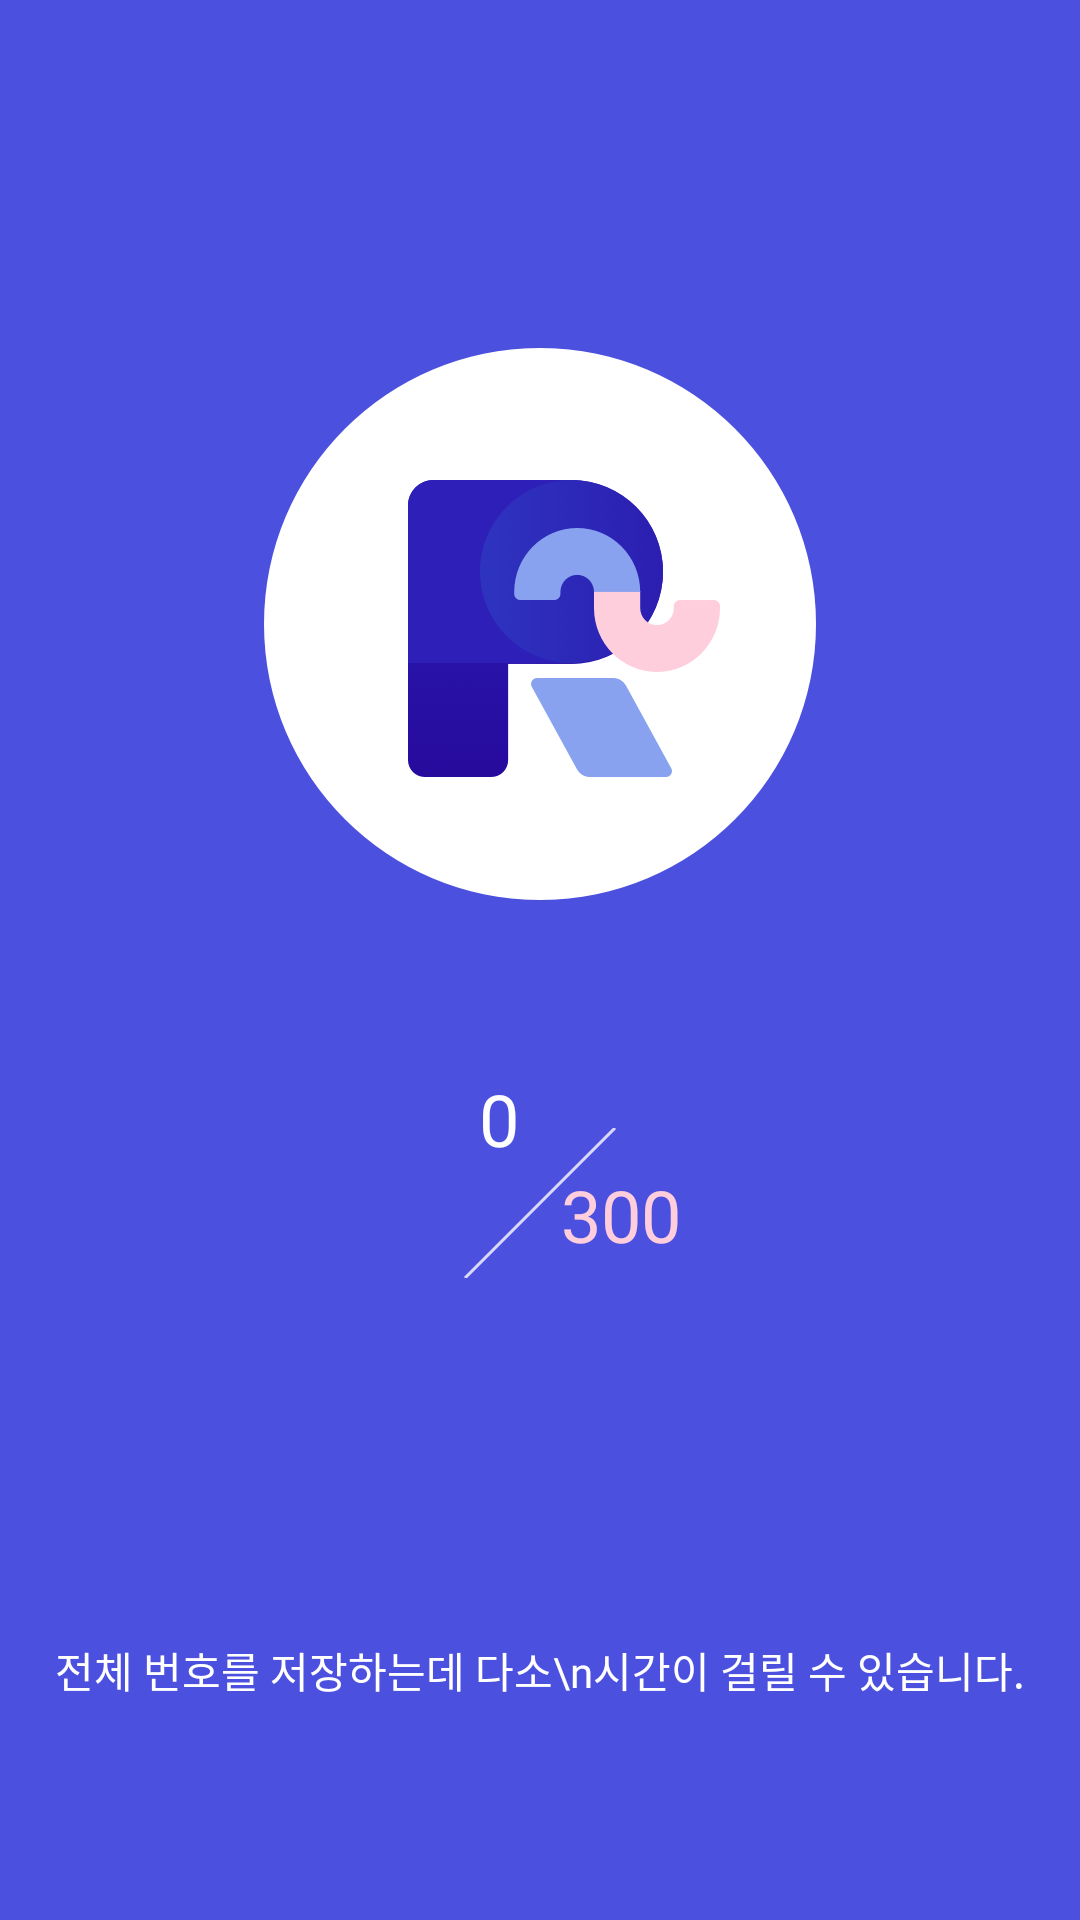

Produce the Android XML layout that renders to this screen, including the resource entries it uses.
<!-- AndroidManifest.xml: application theme AppTheme -->
<!-- res/layout/activity_loading.xml -->
<?xml version="1.0" encoding="utf-8"?>
<android.support.constraint.ConstraintLayout xmlns:android="http://schemas.android.com/apk/res/android"
    xmlns:app="http://schemas.android.com/apk/res-auto"
    xmlns:tools="http://schemas.android.com/tools"
    android:layout_width="match_parent"
    android:layout_height="match_parent"
    tools:context=".activity.LoadingActivity">

    <RelativeLayout
        android:layout_width="match_parent"
        android:layout_height="match_parent"
        android:background="#4b50df">

        <ImageView
            android:id="@+id/ivLogo"
            android:layout_width="wrap_content"
            android:layout_height="wrap_content"
            android:layout_alignParentTop="true"
            android:layout_centerHorizontal="true"
            android:layout_marginTop="116dp"
            android:src="@drawable/img_splash_logo" />
        <RelativeLayout
            android:id="@+id/rlCenter"
            android:layout_width="wrap_content"
            android:layout_height="50dp"
            android:layout_centerHorizontal="true"
            android:layout_below="@id/ivLogo"
            android:layout_marginTop="60dp">
        </RelativeLayout>

            <TextView
                android:id="@+id/tvLoadWhite"
                android:layout_width="wrap_content"
                android:layout_height="wrap_content"
                android:layout_marginTop="60dp"
                android:layout_below="@id/ivLogo"
                android:fontFamily="@font/notosanscjkkr_regular"
                android:gravity="right"
                android:layout_marginRight="7dp"
                android:includeFontPadding="false"
                android:text="0"
                android:layout_toLeftOf="@id/rlCenter"
                android:textColor="#FFFFFF"
                android:textSize="24sp" />

        <TextView
            android:id="@+id/tvLoadPink"
            android:layout_width="wrap_content"
            android:layout_height="wrap_content"
            android:layout_marginTop="92dp"
            android:layout_marginLeft="7dp"
            android:layout_below="@id/ivLogo"
            android:layout_toRightOf="@+id/rlCenter"
            android:fontFamily="@font/notosanscjkkr_regular"
            android:includeFontPadding="false"
            android:text="300"
            android:textColor="#ffcedd"
            android:textSize="24sp" />

        <ImageView
            android:layout_width="wrap_content"
            android:layout_height="wrap_content"
            android:src ="@drawable/path_30"
            android:layout_centerHorizontal="true"
            android:layout_below="@id/ivLogo"
            android:layout_marginTop="76dp"/>



        <TextView
            android:layout_width="wrap_content"
            android:layout_height="wrap_content"
            android:layout_alignParentBottom="true"
            android:gravity="center_horizontal"
            android:textSize="14sp"
            android:textColor="#FFFFFF"
            android:layout_centerHorizontal="true"
            android:layout_marginBottom="73dp"
            android:fontFamily="@font/notosanscjkkr_medium"
            android:text="전체 번호를 저장하는데 다소\n시간이 걸릴 수 있습니다."/>
    </RelativeLayout>

</android.support.constraint.ConstraintLayout>
<!-- resources referenced by this layout -->
<resources>
  <!-- drawable img_splash_logo: png bitmap (drawable-hdpi, 19418 bytes) -->
  <!-- drawable path_30: png bitmap (drawable-hdpi, 522 bytes) -->
  <style name="AppTheme" parent="Base.Theme.AppCompat.Light.DarkActionBar">
          
          <item name="windowActionBar">false</item>
          <item name="windowNoTitle">true</item>
          <item name="colorPrimary">@color/colorPrimary</item>
          <item name="colorPrimaryDark">#4b50df</item>
          <item name="colorAccent">@color/colorAccent</item>
          <item name="colorControlNormal">#868ae9</item>
          <item name="colorControlActivated">#868ae9</item>
          <item name="alertDialogTheme">@style/mAlertTheme</item>
      </style>
  <color name="colorPrimary">#3F51B5</color>
  <color name="colorAccent">#FF4081</color>
  <style name="mAlertTheme" parent="Base.Theme.AppCompat.Light.Dialog">
          <item name="android:colorAccent">@color/colorPrimary</item>
  
      </style>
</resources>
